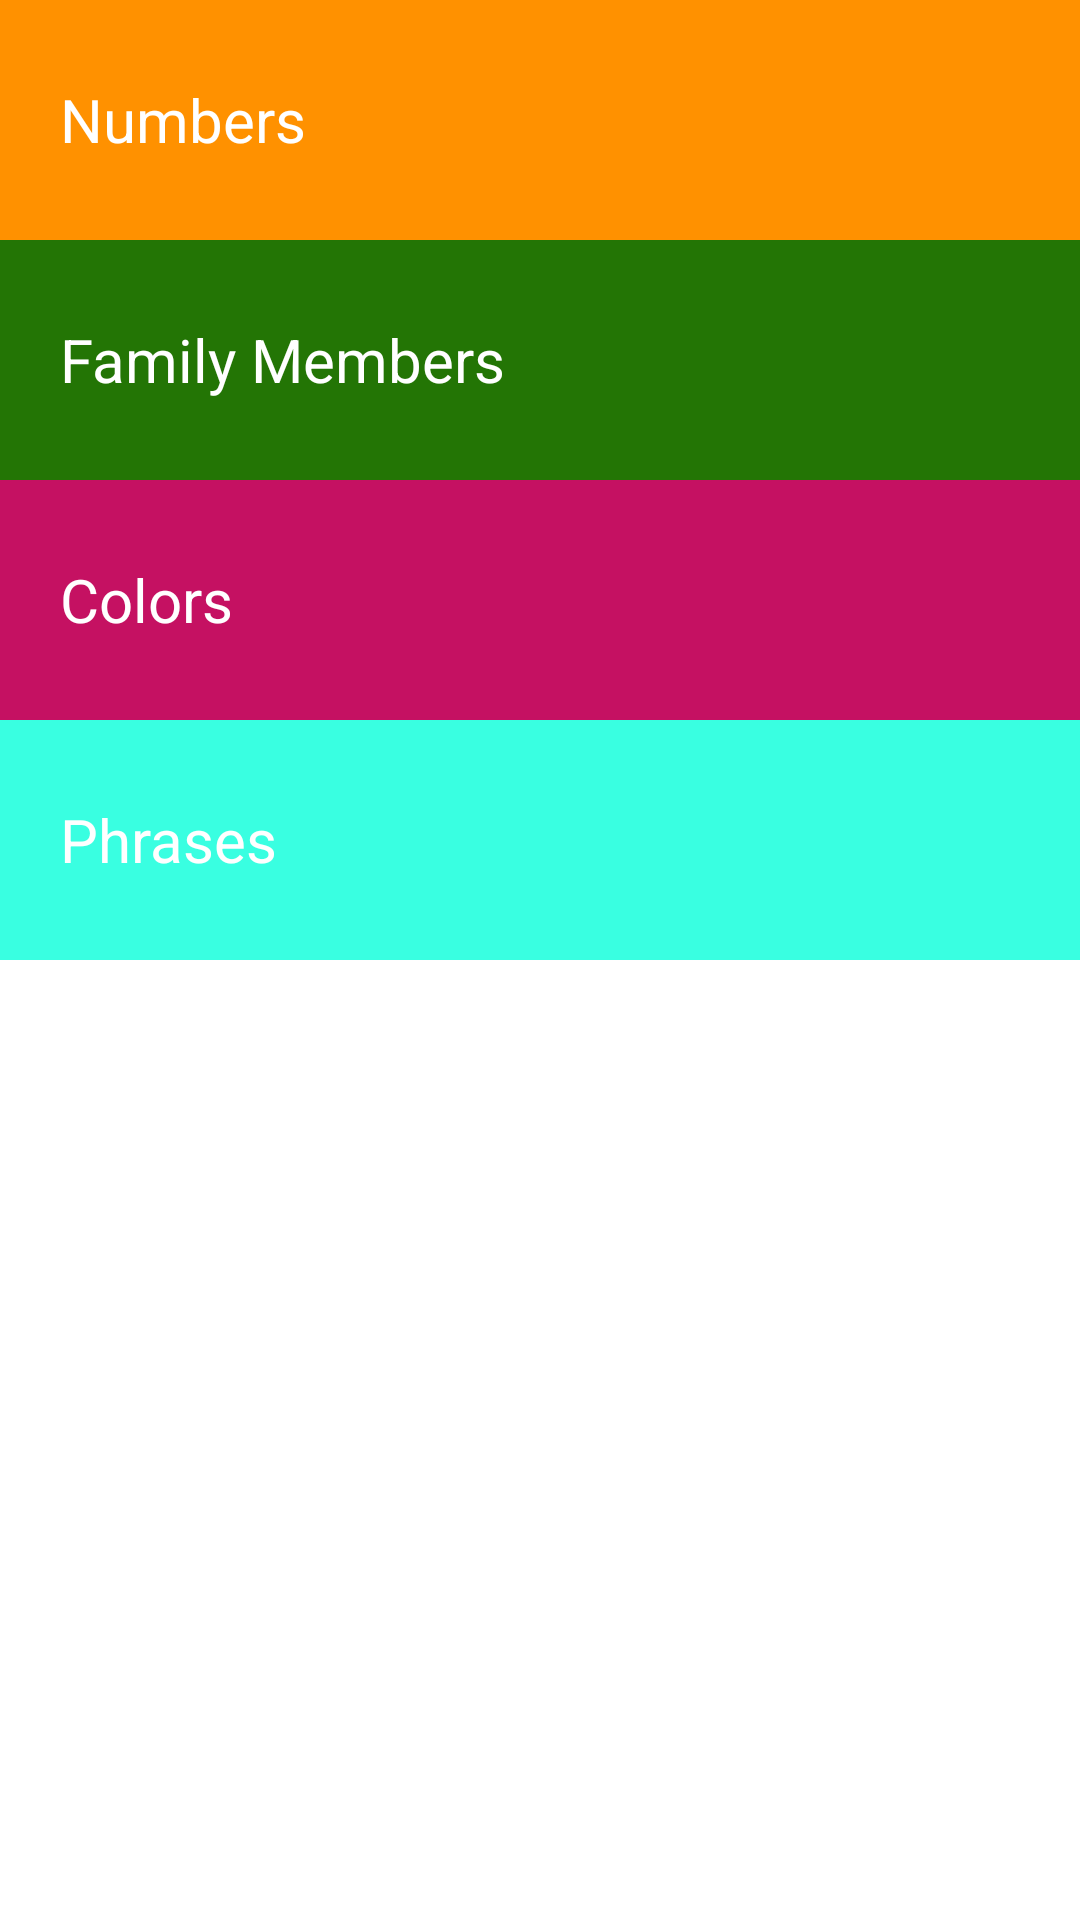

Layout XML and referenced resources for this Android screen:
<!-- AndroidManifest.xml: application theme Theme.MiwokDevelopedBySudheer -->
<!-- res/layout/activity_main.xml -->
<?xml version="1.0" encoding="utf-8"?>
<RelativeLayout xmlns:android="http://schemas.android.com/apk/res/android"
    xmlns:app="http://schemas.android.com/apk/res-auto"
    xmlns:tools="http://schemas.android.com/tools"
    android:layout_width="match_parent"
    android:layout_height="match_parent"
    tools:context=".MainActivity">

    <LinearLayout
        xmlns:android="http://schemas.android.com/apk/res/android"
        android:layout_width="match_parent"
        android:layout_height="match_parent"
        android:orientation="vertical">

        <TextView
            android:id="@+id/numbersID"
            android:layout_width="match_parent"
            android:layout_height="80dp"
            android:background="@color/yellow"
            android:gravity="start|center_vertical"
            android:text="    Numbers"
            android:textColor="@color/white"
            android:textSize="20sp" />

        <TextView
            android:id="@+id/familyID"
            android:layout_width="match_parent"
            android:layout_height="80dp"
            android:background="@color/green"
            android:gravity="start|center_vertical"
            android:text="    Family Members"
            android:textColor="@color/white"
            android:textSize="20sp" />

        <TextView
            android:id="@+id/colorsID"
            android:layout_width="match_parent"
            android:layout_height="80dp"
            android:background="@color/pink"
            android:gravity="center_vertical"
            android:text="    Colors"
            android:textColor="@color/white"
            android:textSize="20sp" />

        <TextView
            android:id="@+id/phrasesID"
            android:layout_width="match_parent"
            android:layout_height="80dp"
            android:background="@color/blue"
            android:gravity="start|center_vertical"
            android:text="    Phrases"
            android:textColor="@color/white"
            android:textSize="20sp" />


    </LinearLayout>

</RelativeLayout>
<!-- resources referenced by this layout -->
<resources>
  <color name="blue">#39FFE1</color>
  <color name="green">#237505</color>
  <color name="pink">#C51162</color>
  <color name="white">#FFFFFFFF</color>
  <color name="yellow">#FF9100</color>
  <style name="Theme.MiwokDevelopedBySudheer" parent="Theme.MaterialComponents.DayNight.DarkActionBar">
          
          <item name="colorPrimary">@color/purple_500</item>
          <item name="colorPrimaryVariant">@color/purple_700</item>
          <item name="colorOnPrimary">@color/white</item>
          
          <item name="colorSecondary">@color/teal_200</item>
          <item name="colorSecondaryVariant">@color/teal_700</item>
          <item name="colorOnSecondary">@color/black</item>
          
          <item name="android:statusBarColor" tools:targetApi="l">?attr/colorPrimaryVariant</item>
          
      </style>
  <color name="purple_500">#FF6200EE</color>
  <color name="purple_700">#FF3700B3</color>
  <color name="teal_200">#FF03DAC5</color>
  <color name="teal_700">#FF018786</color>
  <color name="black">#FF000000</color>
</resources>
